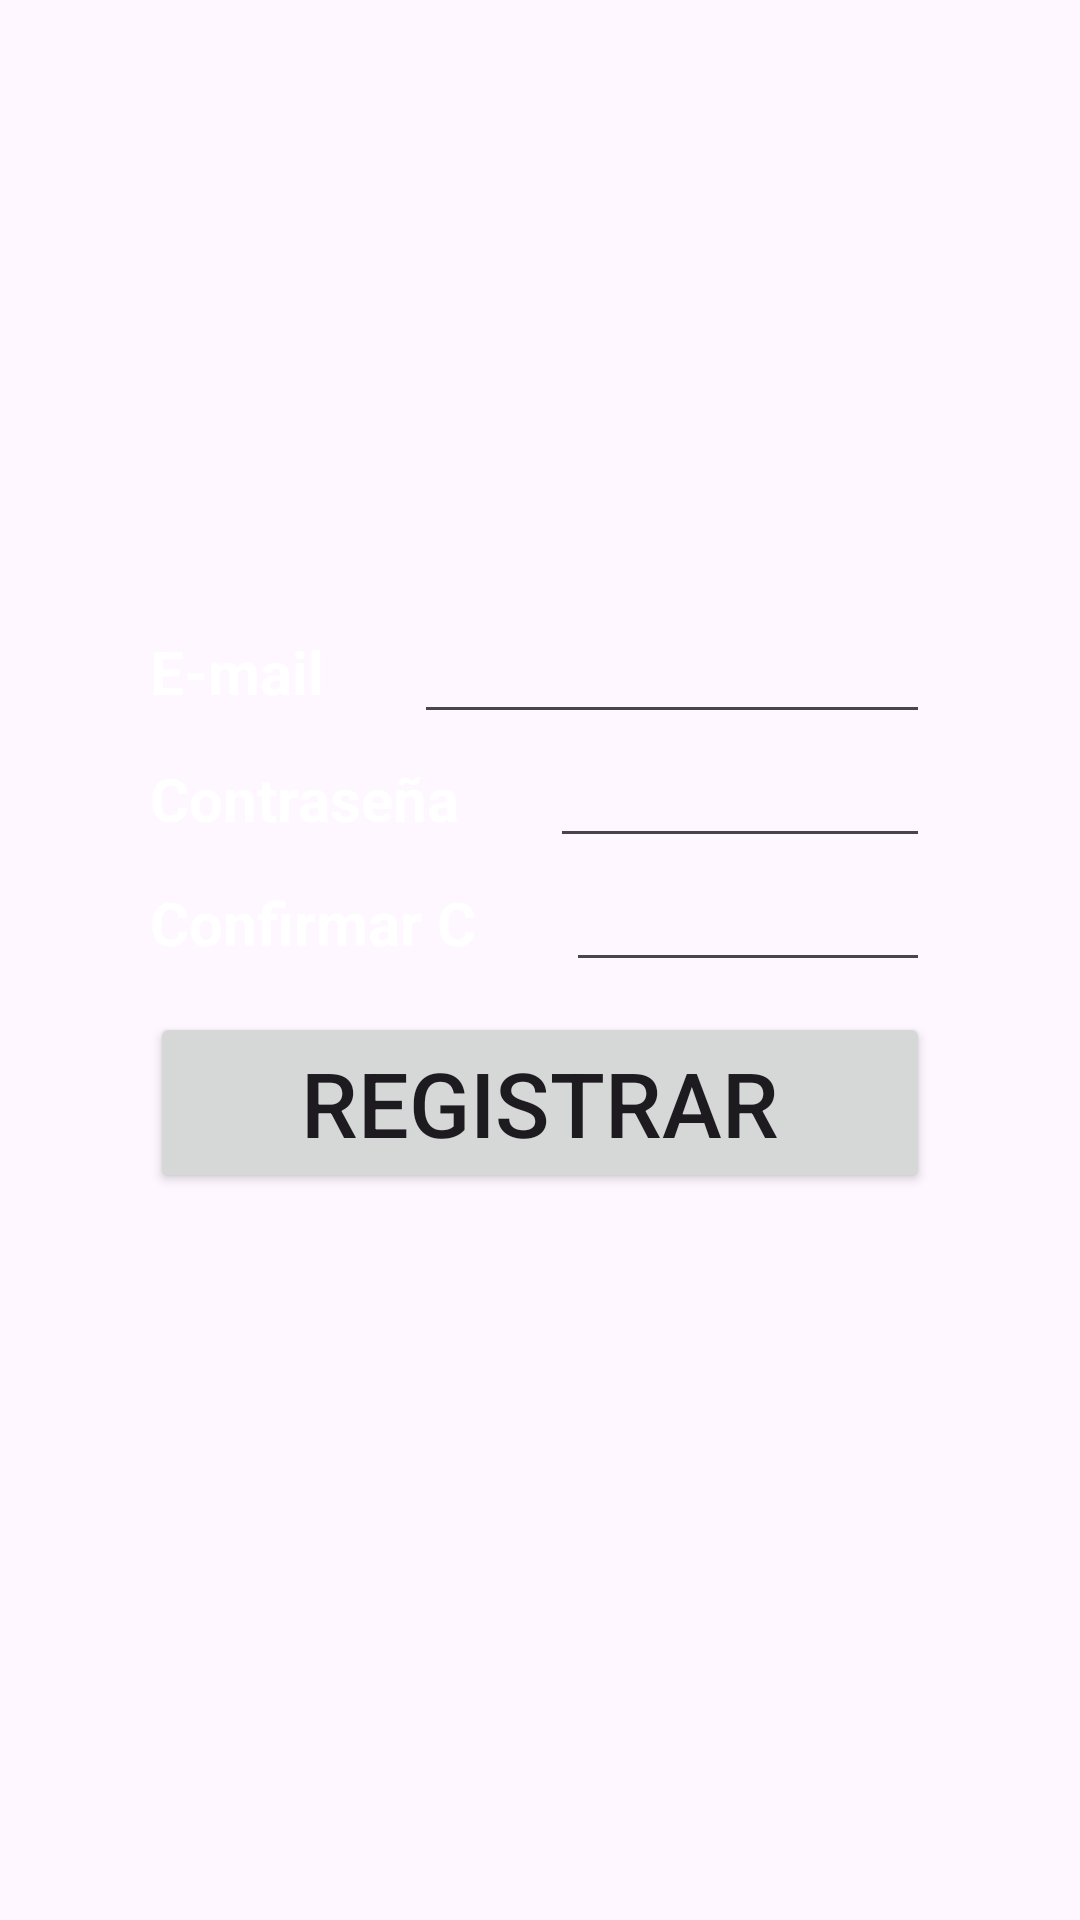

Produce the Android XML layout that renders to this screen, including the resource entries it uses.
<!-- AndroidManifest.xml: application theme Theme.Pruebaconeccionfirebase -->
<!-- res/layout/activity_registro.xml -->
<?xml version="1.0" encoding="utf-8"?>
<androidx.constraintlayout.widget.ConstraintLayout xmlns:android="http://schemas.android.com/apk/res/android"
    xmlns:app="http://schemas.android.com/apk/res-auto"
    xmlns:tools="http://schemas.android.com/tools"
    android:layout_width="match_parent"
    android:layout_height="match_parent"
    tools:context=".RegistroActivity">

    <LinearLayout
        android:layout_width="match_parent"
        android:layout_height="match_parent"
        android:gravity="center"
        android:orientation="vertical"
        android:background="@drawable/fondo"
        >

        <LinearLayout
            android:layout_width="match_parent"
            android:layout_height="wrap_content"
            android:gravity="center"
            android:orientation="horizontal">

            <TextView
                android:layout_width="wrap_content"
                android:layout_height="wrap_content"
                android:text="E-mail"
                android:textColor="@color/white"
                android:textStyle="bold"
                android:textSize="20dp"
                android:layout_marginLeft="50dp"/>

            <EditText
                android:id="@+id/editTextEmail"
                android:layout_width="match_parent"
                android:layout_height="wrap_content"
                android:textColor="@color/white"
                android:layout_marginLeft="30dp"
                android:layout_marginRight="50dp"
                android:inputType="textEmailAddress" />

        </LinearLayout>

        <LinearLayout
            android:layout_width="match_parent"
            android:layout_height="wrap_content"
            android:orientation="horizontal">

            <TextView
                android:layout_width="wrap_content"
                android:layout_height="wrap_content"
                android:text="Contraseña"
                android:textColor="@color/white"
                android:textStyle="bold"
                android:textSize="20dp"
                android:layout_marginLeft="50dp"/>

            <EditText
                android:id="@+id/editTextPass"
                android:layout_width="match_parent"
                android:layout_height="wrap_content"
                android:textColor="@color/white"
                android:layout_marginLeft="30dp"
                android:layout_marginRight="50dp"
                android:inputType="textPassword" />

        </LinearLayout>

        <LinearLayout
            android:layout_width="match_parent"
            android:layout_height="wrap_content"
            android:orientation="horizontal">

            <TextView
                android:layout_width="wrap_content"
                android:layout_height="wrap_content"
                android:text="Confirmar C"
                android:textColor="@color/white"
                android:textStyle="bold"
                android:textSize="20dp"
                android:layout_marginLeft="50dp"/>

            <EditText
                android:id="@+id/editConfirmarPass"
                android:layout_width="match_parent"
                android:textColor="@color/white"
                android:layout_height="wrap_content"
                android:layout_marginLeft="30dp"
                android:layout_marginRight="50dp"
                android:inputType="textPassword" />

        </LinearLayout>

        <Button
            android:id="@+id/btnRegistrar"
            android:layout_width="match_parent"
            android:layout_height="wrap_content"
            android:text="Registrar"
            android:textSize="30dp"
            android:layout_marginLeft="50dp"
            android:layout_marginRight="50dp"
            android:layout_marginTop="10dp"/>

        <TextView
            android:id="@+id/textViewRespuestaR"
            android:layout_width="wrap_content"
            android:layout_height="wrap_content"
            android:text=" "
            android:layout_marginTop="20dp"/>

    </LinearLayout>
</androidx.constraintlayout.widget.ConstraintLayout>
<!-- resources referenced by this layout -->
<resources>
  <style name="Theme.Pruebaconeccionfirebase" parent="Base.Theme.Pruebaconeccionfirebase" />
  <style name="Base.Theme.Pruebaconeccionfirebase" parent="Theme.Material3.DayNight.NoActionBar">
          
          
      </style>
  <!-- not gathered from this repository: default colours our renderer supplied (Android Studio template values) -->
  <color name="white">#FFFFFFFF</color>
</resources>
